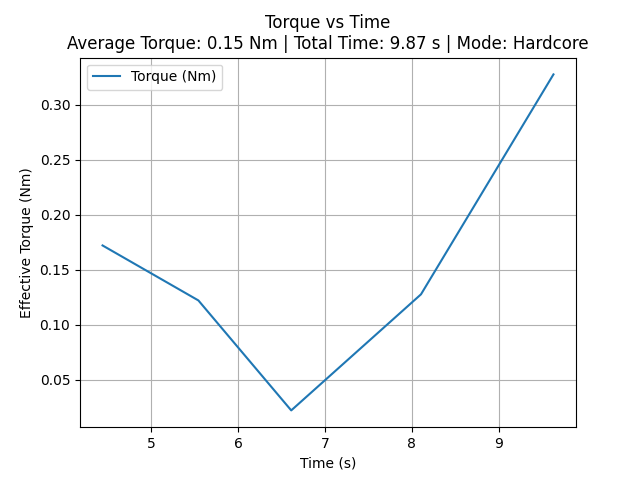

The data file committed next to this chart (first rows):
time_sec, torque_Nm
4.437, 0.1722
5.542, 0.1222
6.611, 0.02222
8.107, 0.1278
9.633, 0.3278
